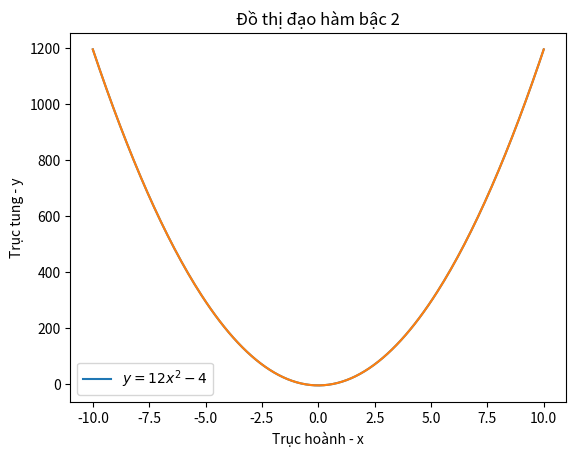

Write Python code to recreate this figure.
import numpy as np
import matplotlib.pyplot as plt
def ham_bac_4(a, b, x):
    f = a*x**2 + b
    return f
def dao_ham_bac_2():
    x = np.linspace(start=-10.0,stop=10.0, num=200)
    y = ham_bac_4(12, -4, x)
    fig, ax = plt.subplots()
    ax.set_xlabel("Trục hoành - x")
    ax.set_ylabel("Trục tung - y")
    ax.set_title("Đồ thị đạo hàm bậc 2")
    ax.plot(x,y,label=r"$y=12x^{2}-4$")
    ax.plot(x, y)
    ax.legend()
    plt.show()
dao_ham_bac_2()

